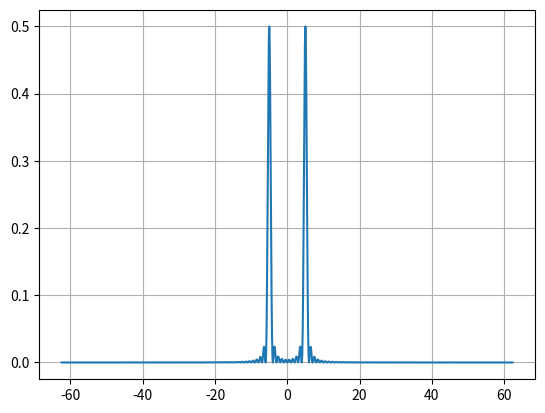

Here is the Python script that generated this plot:
import numpy as np
import matplotlib.pyplot as plt


def triangle(t):
    return np.where(np.abs(t) <= 1, 1 - np.abs(t), 0)


t = np.linspace(-4, 4, 1000)
dt = t[1] - t[0]

f = 5
y = triangle(t) * np.cos(2 * np.pi * f * t)

Y = np.fft.fft(y)
freq = np.fft.fftfreq(len(t), dt)

Y = np.fft.fftshift(Y)
freq = np.fft.fftshift(freq)

Y = np.abs(Y) * dt

plt.plot(freq, Y)
plt.grid(True)
plt.show()
